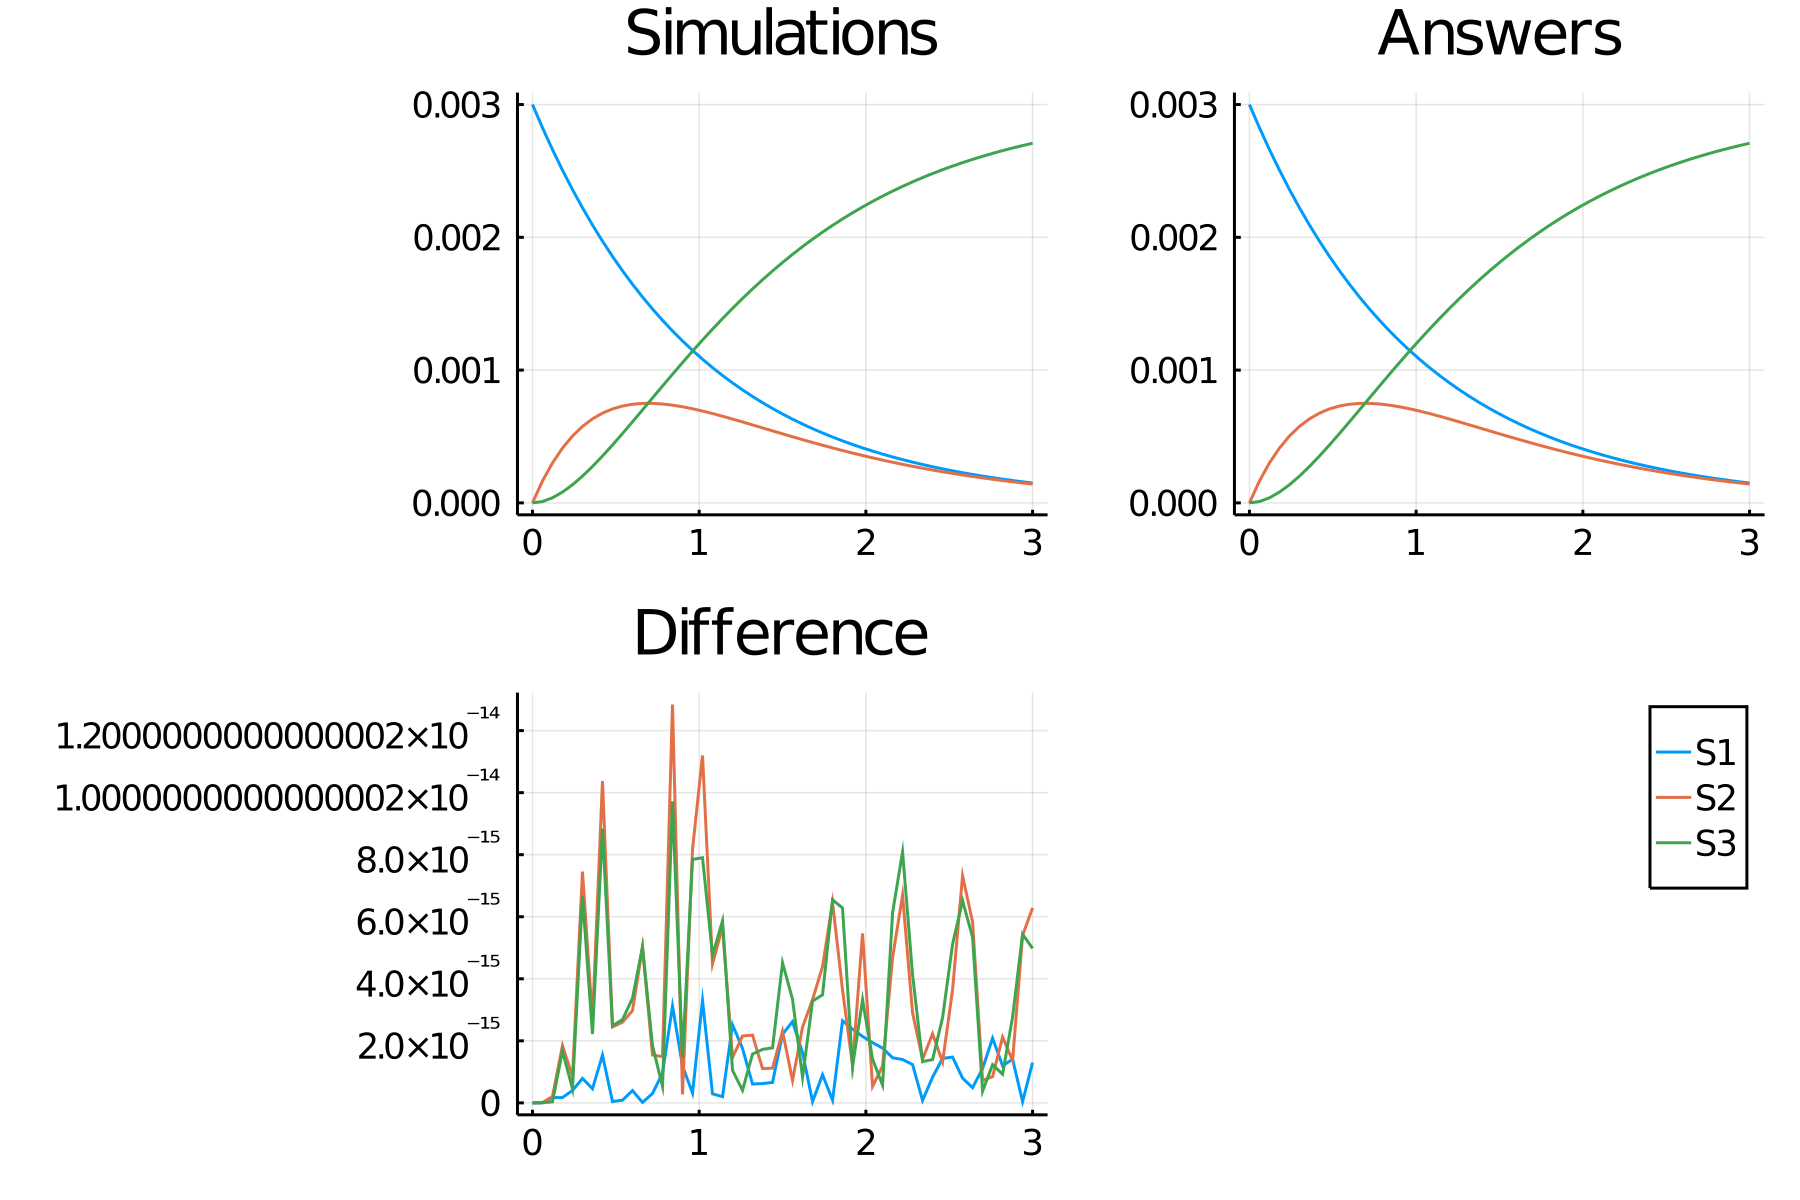

The file beside this chart, header and first rows:
time, S1, S2, S3
0.0, 0.003, 0.0, 0.0
0.06, 0.002825, 0.0001645, 1.0174108645980224e-5
0.12, 0.002661, 0.0003009, 3.836096289671614e-5
0.18, 0.002506, 0.0004128, 8.140770974545902e-5
0.24, 0.00236, 0.0005035, 0.0001366
0.3, 0.002222, 0.000576, 0.0002015
0.36, 0.002093, 0.0006328, 0.0002742
0.42, 0.001971, 0.000676, 0.0003529
0.48, 0.001856, 0.0007077, 0.000436
0.54, 0.001748, 0.0007295, 0.0005223
0.6, 0.001646, 0.0007429, 0.0006107
0.66, 0.001551, 0.0007491, 0.0007003
0.72, 0.00146, 0.0007495, 0.0007903
0.78, 0.001375, 0.0007448, 0.00088
0.84, 0.001295, 0.000736, 0.0009689
0.9, 0.00122, 0.0007238, 0.001056
0.96, 0.001149, 0.0007089, 0.001142
1.02, 0.001082, 0.0006917, 0.001227
1.08, 0.001019, 0.0006728, 0.001308
1.14, 0.0009595, 0.0006526, 0.001388
1.2, 0.0009036, 0.0006314, 0.001465
1.26, 0.000851, 0.0006096, 0.001539
1.32, 0.0008014, 0.0005873, 0.001611
1.38, 0.0007547, 0.0005649, 0.00168
1.44, 0.0007108, 0.0005424, 0.001747
1.5, 0.0006694, 0.00052, 0.001811
1.56, 0.0006304, 0.0004979, 0.001872
1.62, 0.0005937, 0.0004762, 0.00193
1.68, 0.0005591, 0.0004549, 0.001986
1.74, 0.0005266, 0.0004341, 0.002039
1.8, 0.0004959, 0.0004139, 0.00209
1.86, 0.000467, 0.0003943, 0.002139
1.92, 0.0004398, 0.0003753, 0.002185
1.98, 0.0004142, 0.000357, 0.002229
2.04, 0.0003901, 0.0003394, 0.002271
2.1, 0.0003674, 0.0003224, 0.00231
2.16, 0.000346, 0.0003061, 0.002348
2.22, 0.0003258, 0.0002904, 0.002384
2.28, 0.0003069, 0.0002755, 0.002418
2.34, 0.000289, 0.0002611, 0.00245
2.4, 0.0002722, 0.0002475, 0.00248
2.46, 0.0002563, 0.0002344, 0.002509
2.52, 0.0002414, 0.000222, 0.002537
2.58, 0.0002273, 0.0002101, 0.002563
2.64, 0.0002141, 0.0001988, 0.002587
2.7, 0.0002016, 0.0001881, 0.00261
2.76, 0.0001899, 0.0001779, 0.002632
2.82, 0.0001788, 0.0001682, 0.002653
2.88, 0.0001684, 0.000159, 0.002673
2.94, 0.0001586, 0.0001502, 0.002691
3.0, 0.0001494, 0.0001419, 0.002709
